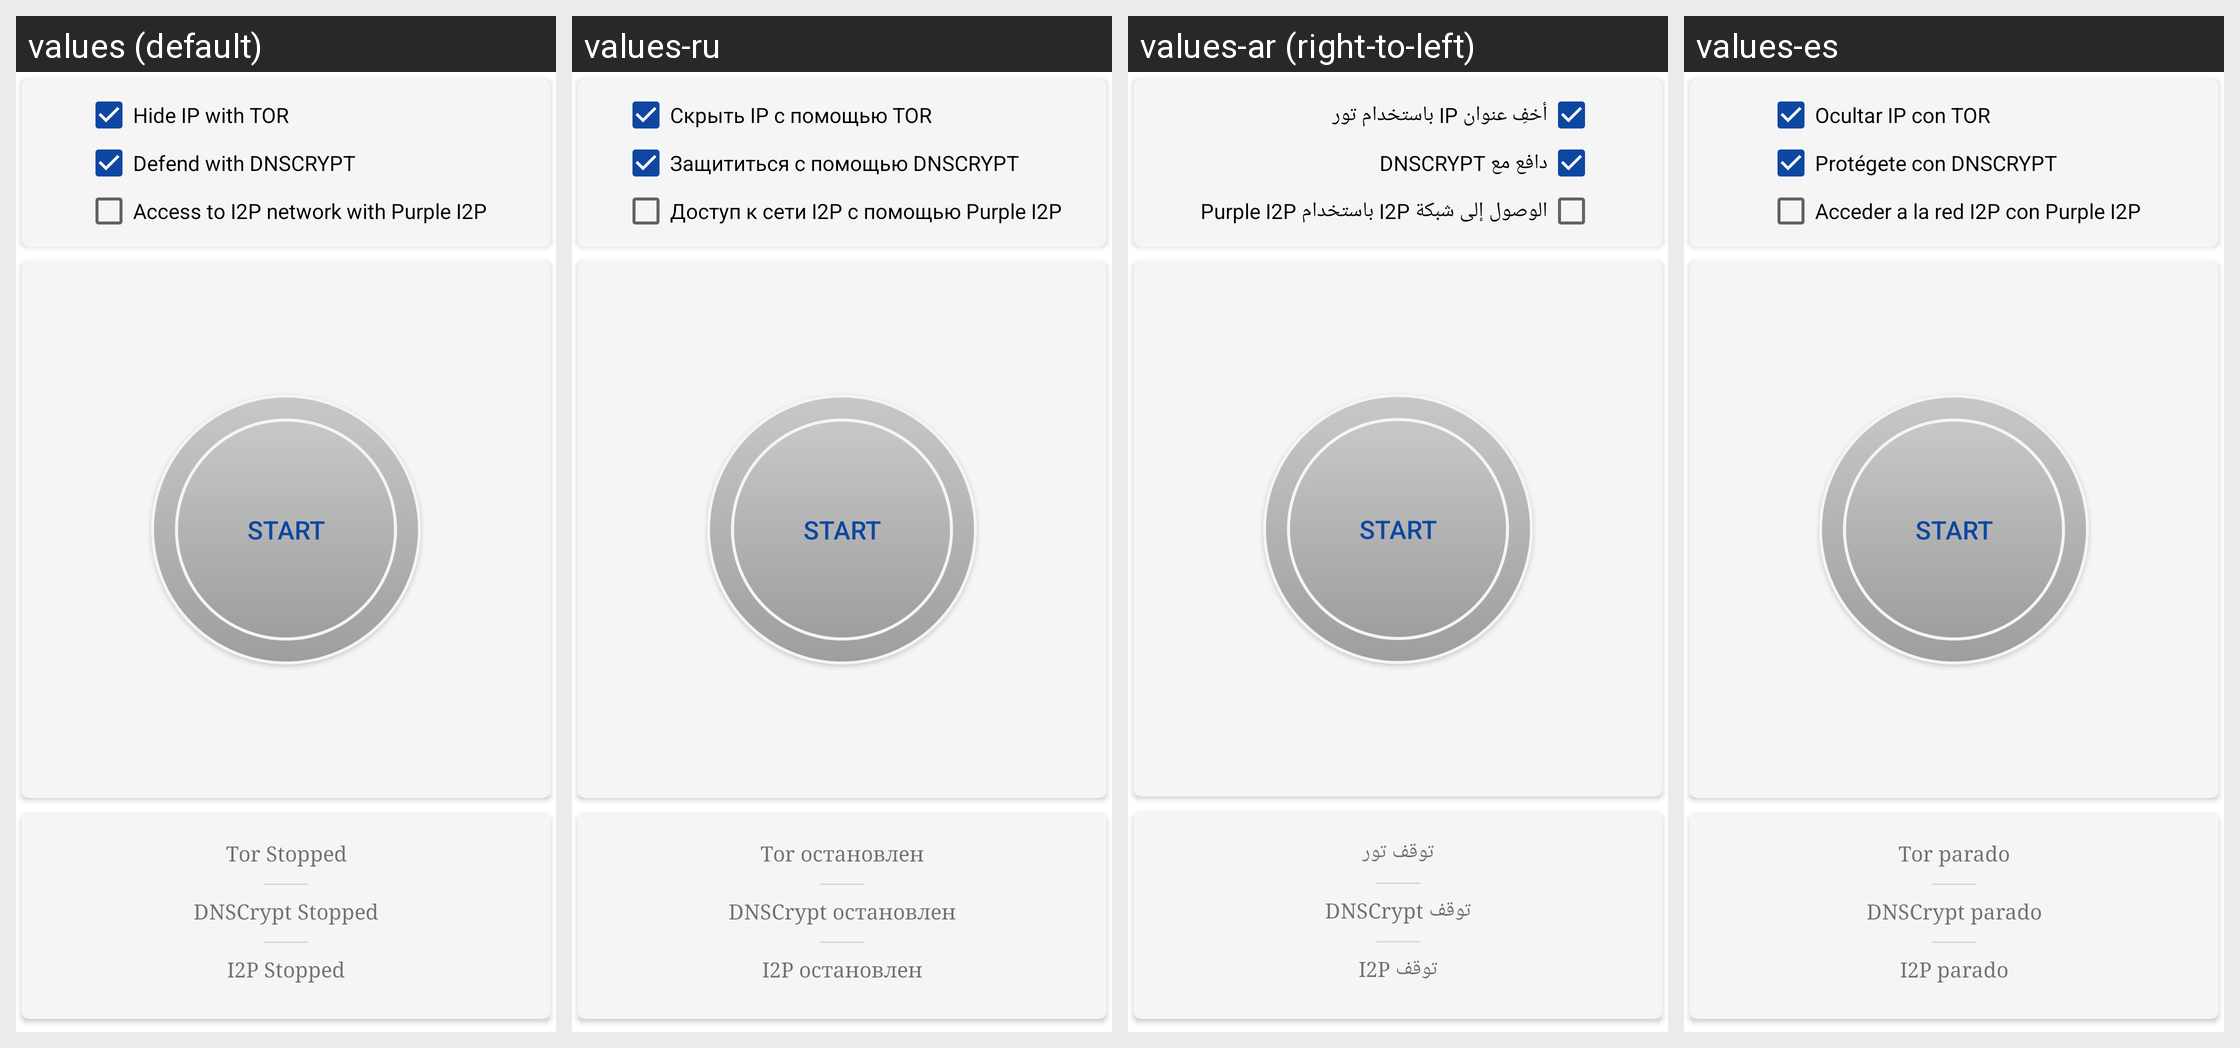

Locale-by-locale string values for the Android screen shown in this grid:
Android screen res/layout/main_fragment.xml rendered under 4 locales, left to right: values (default), values-ru, values-ar (right-to-left), values-es. Device: Nexus 5 (rendered at 1080×1920; each locale shown at half size, 540×960, under a caption strip naming it); theme AppTheme.
Other locales in the repository, not shown: values-bg, values-ckb, values-de, values-el, values-fa, values-fi, values-fr, values-in, values-it, values-ja, values-ml, values-nb-rNO, values-nl, values-or, values-pl, values-pt, values-pt-rBR, values-ro, values-ru-rRU, values-ru-rUA, values-sr, values-ta, values-tr, values-uk, values-vi, values-zh.
Strings drawn on this screen, with the default value and each locale's value (text and hints the layout hard-codes, and strings that could not be matched under every locale, appear in the picture but are not listed):

main_fragment_hide_ip
  values: Hide IP with TOR
  values-ru: Скрыть IP с помощью TOR
  values-ar: أخفِ عنوان IP باستخدام تور
  values-es: Ocultar IP con TOR

main_fragment_protect_dns
  values: Defend with DNSCRYPT
  values-ru: Защититься с помощью DNSCRYPT
  values-ar: دافع مع DNSCRYPT
  values-es: Protégete con DNSCRYPT

main_fragment_access_i2p
  values: Access to I2P network with Purple I2P
  values-ru: Доступ к сети I2P с помощью Purple I2P
  values-ar: الوصول إلى شبكة I2P باستخدام Purple I2P
  values-es: Acceder a la red I2P con Purple I2P

main_fragment_button_start
  values: START
  values-ru: START  [not translated; the default value is used]
  values-ar: START  [not translated; the default value is used]
  values-es: START  [not translated; the default value is used]

tvTorStop
  values: Tor Stopped
  values-ru: Tor остановлен
  values-ar: توقف تور
  values-es: Tor parado

tvDNSStop
  values: DNSCrypt Stopped
  values-ru: DNSCrypt остановлен
  values-ar: توقف DNSCrypt
  values-es: DNSCrypt parado

tvITPDStop
  values: I2P Stopped
  values-ru: I2P остановлен
  values-ar: توقف I2P
  values-es: I2P parado
